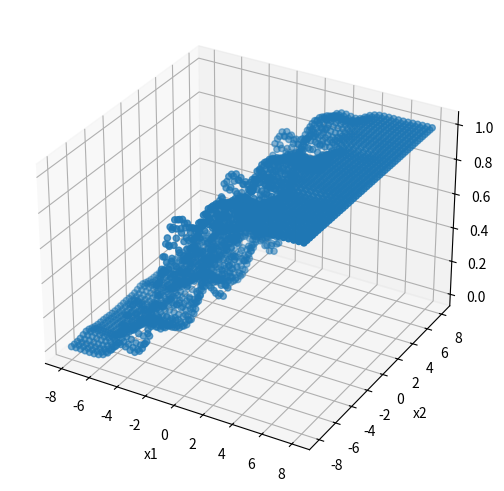

The matplotlib source for this figure:
import matplotlib.pyplot as plt
import numpy as np

if __name__ == "__main__":
    n_samples = 50
    x1 = np.linspace(-8, 8, n_samples).reshape(-1, 1)
    x2 = np.linspace(-8, 8, n_samples).reshape(-1, 1)
    x1, x2 = np.meshgrid(x1, x2)
    X = np.hstack((x1, x2))
    w1, w2 = np.sin(x1) ** 2, np.cos(x2) ** 3 + np.sin(x1) ** 2
    c0, c1, c2 = 0.4, 0.8, 1.2
    y = c0 + c1 * x1 + c2 * w2
    z = 1 / (1 + np.exp(-y))
    fig = plt.figure(figsize=(15, 5))
    ax = fig.add_subplot(1, 3, 1, projection="3d")
    ax.set_xlabel("x1")
    ax.set_ylabel("x2")
    ax.set_zlabel("y")
    ax.scatter(x1, x2, z)
    fig.tight_layout()
    plt.show()
